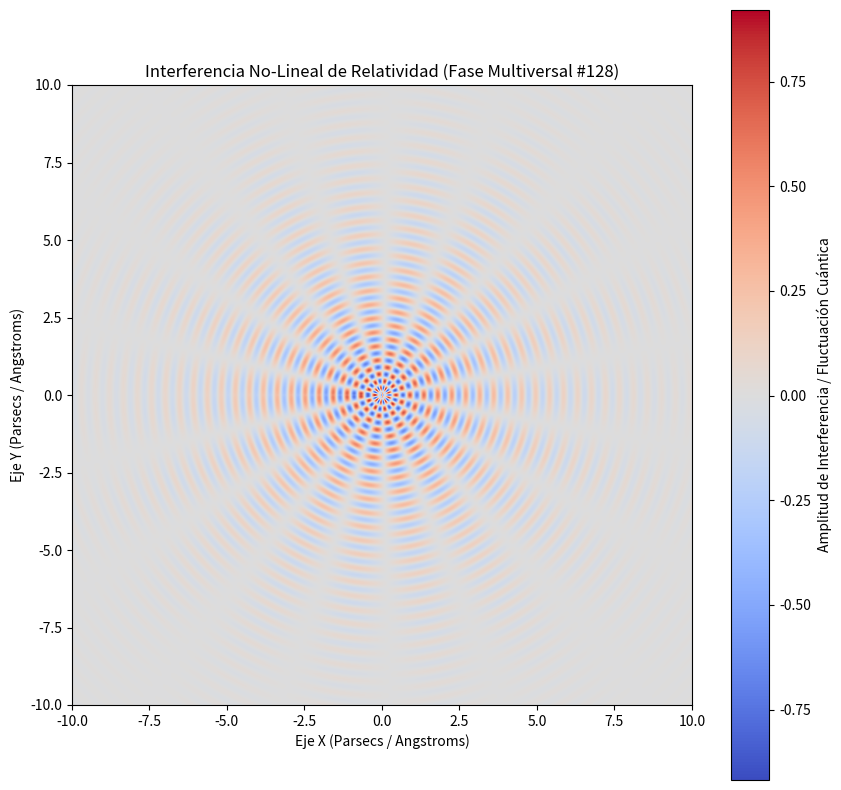

Recreate this plot in Python.
%matplotlib inline
# Simulación Multiversal: Relatividad - Variante 128
import numpy as np
import matplotlib.pyplot as plt

# Parámetros Físicos No-Lineales
omega_1 = 13.915
omega_2 = 9.167
lambda_decay = 0.349
phase_shift = 1.561

x = np.linspace(-10, 10, 800)
y = np.linspace(-10, 10, 800)
X, Y = np.meshgrid(x, y)

# Dinámica de Fluidos / Campos Tensor-Escalares (Fase Multiversal)
R = np.sqrt(X**2 + Y**2) + 1e-5
Z = (np.sin(omega_1 * R + phase_shift) * np.cos(omega_2 * np.arctan2(Y, X))) * np.exp(-lambda_decay * R)

plt.figure(figsize=(10, 10))
plt.imshow(Z, cmap='coolwarm', extent=[-10, 10, -10, 10], origin='lower')
plt.colorbar(label='Amplitud de Interferencia / Fluctuación Cuántica')
plt.title(r'Interferencia No-Lineal de Relatividad (Fase Multiversal #128)')
plt.xlabel('Eje X (Parsecs / Angstroms)')
plt.ylabel('Eje Y (Parsecs / Angstroms)')
plt.show()
